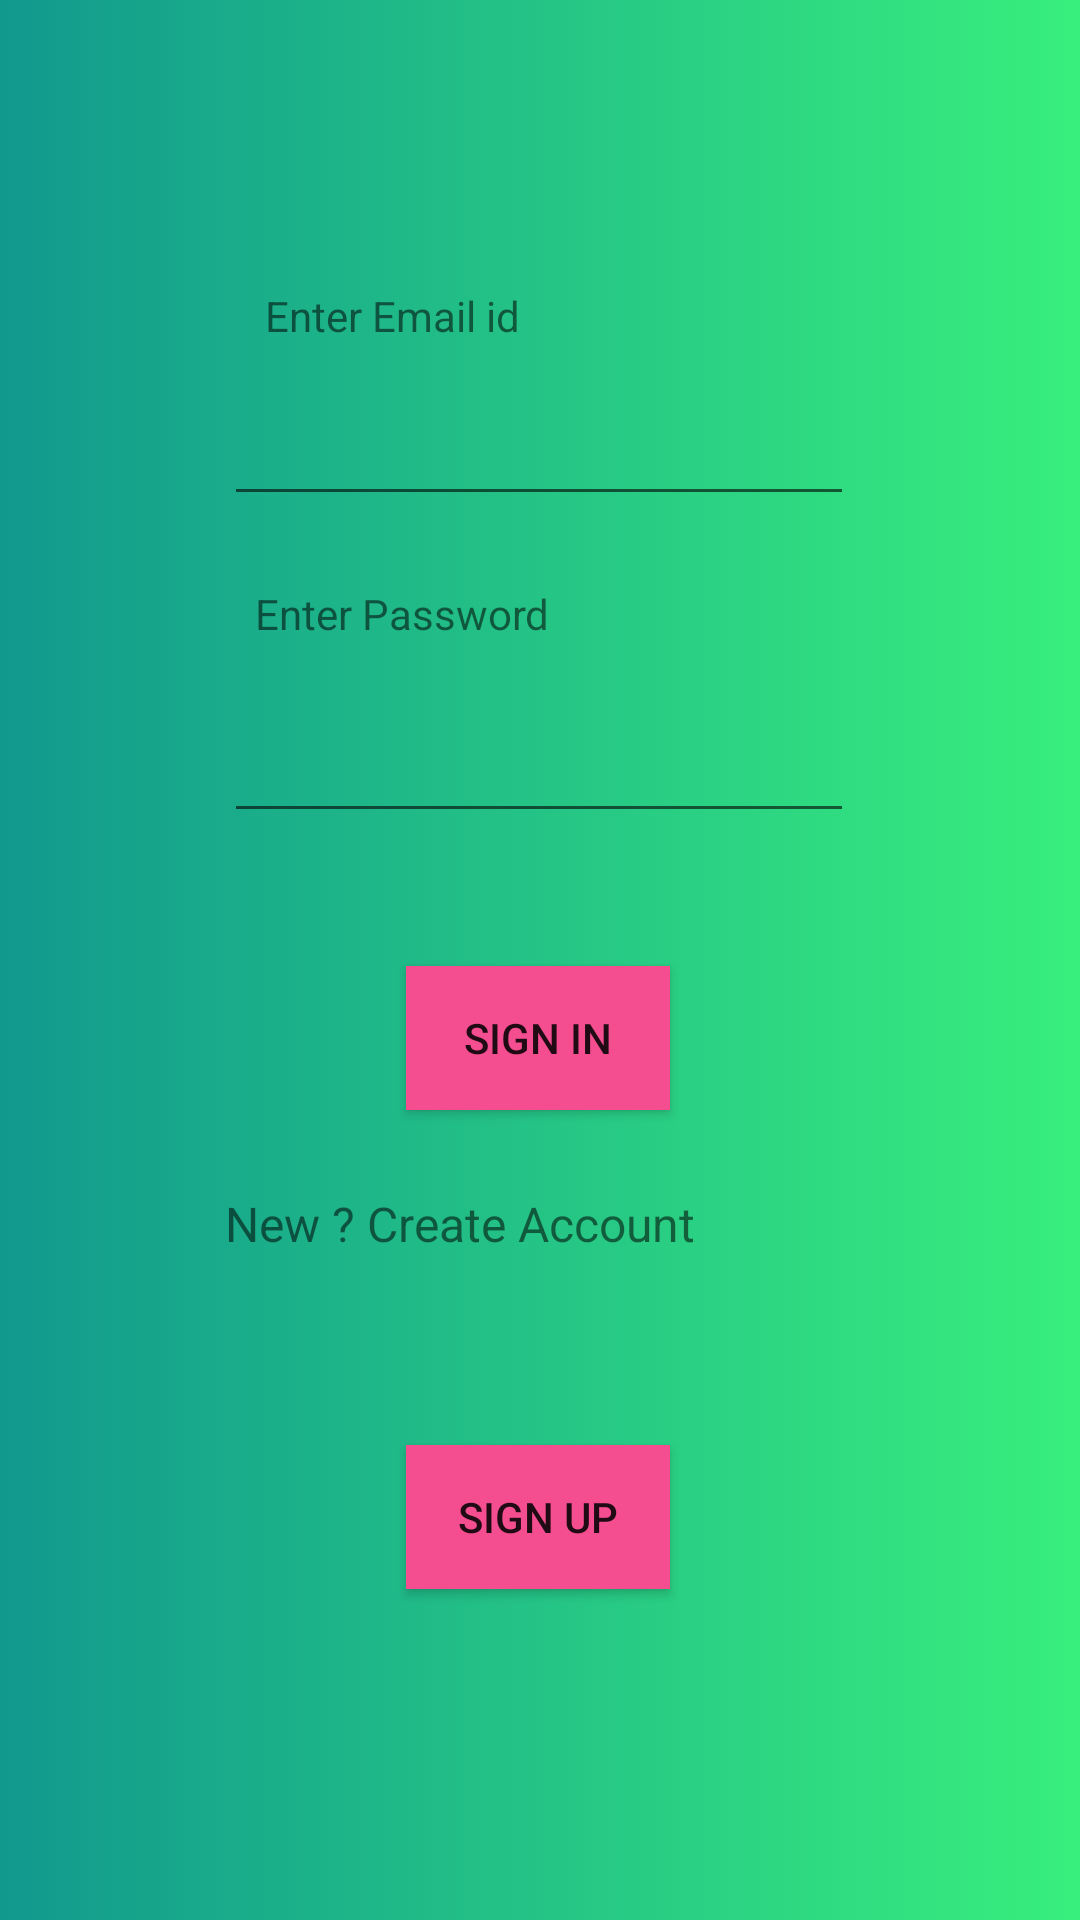

Write the Android layout XML for this screen, with the resource values it uses.
<!-- AndroidManifest.xml: application theme Theme.MyFitnessPal -->
<!-- res/layout/activity_login.xml -->
<?xml version="1.0" encoding="utf-8"?>
<androidx.constraintlayout.widget.ConstraintLayout xmlns:android="http://schemas.android.com/apk/res/android"
    xmlns:app="http://schemas.android.com/apk/res-auto"
    xmlns:tools="http://schemas.android.com/tools"
    android:layout_width="match_parent"
    android:layout_height="match_parent"
    android:background="@drawable/gradient_1"
    tools:context=".LoginActivity">

    <EditText
        android:id="@+id/editTextTextPassword"
        android:layout_width="wrap_content"
        android:layout_height="wrap_content"
        android:ems="10"
        android:inputType="textPassword"
        android:text=""
        app:layout_constraintBottom_toBottomOf="parent"
        app:layout_constraintEnd_toEndOf="parent"
        app:layout_constraintHorizontal_bias="0.497"
        app:layout_constraintStart_toStartOf="parent"
        app:layout_constraintTop_toTopOf="parent"
        app:layout_constraintVertical_bias="0.395" />

    <TextView
        android:id="@+id/textView3"
        android:layout_width="wrap_content"
        android:layout_height="wrap_content"
        android:text="Enter Password"
        app:layout_constraintBottom_toBottomOf="parent"
        app:layout_constraintEnd_toEndOf="parent"
        app:layout_constraintHorizontal_bias="0.325"
        app:layout_constraintStart_toStartOf="parent"
        app:layout_constraintTop_toTopOf="parent"
        app:layout_constraintVertical_bias="0.314" />

    <Button
        android:id="@+id/button2"
        android:layout_width="wrap_content"
        android:layout_height="wrap_content"
        android:background="#F44D90"
        android:onClick="signin"
        android:text="sign in"
        app:layout_constraintBottom_toBottomOf="parent"
        app:layout_constraintEnd_toEndOf="parent"
        app:layout_constraintHorizontal_bias="0.498"
        app:layout_constraintStart_toStartOf="parent"
        app:layout_constraintTop_toTopOf="parent"
        app:layout_constraintVertical_bias="0.544"
        tools:ignore="OnClick" />

    <TextView
        android:id="@+id/textView4"
        android:layout_width="wrap_content"
        android:layout_height="wrap_content"
        android:text="Enter Email id"
        app:layout_constraintBottom_toBottomOf="parent"
        app:layout_constraintEnd_toEndOf="parent"
        app:layout_constraintHorizontal_bias="0.321"
        app:layout_constraintStart_toStartOf="parent"
        app:layout_constraintTop_toTopOf="parent"
        app:layout_constraintVertical_bias="0.154" />

    <Button
        android:id="@+id/button3"
        android:layout_width="wrap_content"
        android:layout_height="wrap_content"
        android:layout_marginTop="136dp"
        android:background="#F44D90"
        android:onClick="signup"
        android:text="SIGN UP"
        app:layout_constraintBottom_toBottomOf="parent"
        app:layout_constraintEnd_toEndOf="parent"
        app:layout_constraintHorizontal_bias="0.498"

        app:layout_constraintStart_toStartOf="parent"
        app:layout_constraintTop_toTopOf="parent"
        app:layout_constraintVertical_bias="0.758" />

    <TextView
        android:id="@+id/textView5"
        android:layout_width="207dp"
        android:layout_height="45dp"
        android:text="New ? Create Account"
        android:textSize="16sp"
        app:layout_constraintBottom_toBottomOf="parent"
        app:layout_constraintEnd_toEndOf="parent"
        app:layout_constraintHorizontal_bias="0.49"
        app:layout_constraintStart_toStartOf="parent"
        app:layout_constraintTop_toTopOf="parent"
        app:layout_constraintVertical_bias="0.667" />

    <EditText
        android:id="@+id/editTextTextEmailAddress"
        android:layout_width="wrap_content"
        android:layout_height="wrap_content"
        android:ems="10"
        android:inputType="textEmailAddress"

        app:layout_constraintBottom_toBottomOf="parent"
        app:layout_constraintEnd_toEndOf="parent"
        app:layout_constraintHorizontal_bias="0.497"
        app:layout_constraintStart_toStartOf="parent"
        app:layout_constraintTop_toTopOf="parent"
        app:layout_constraintVertical_bias="0.218" />

</androidx.constraintlayout.widget.ConstraintLayout>
<!-- resources referenced by this layout -->
<resources>
  <!-- drawable gradient_1 (drawable) -->
  <?xml version="1.0" encoding="utf-8"?>
  <selector xmlns:android="http://schemas.android.com/apk/res/android">
      <item>
          <shape>
              <gradient android:angle="360" android:startColor="#11998e" android:endColor="#38ef7d">
  
              </gradient>
          </shape>
      </item>
  </selector>
  <style name="Theme.MyFitnessPal" parent="Theme.MaterialComponents.DayNight.DarkActionBar">
          
          <item name="colorPrimary">@color/purple_500</item>
          <item name="colorPrimaryVariant">@color/purple_700</item>
          <item name="colorOnPrimary">@color/white</item>
          
          <item name="colorSecondary">@color/teal_200</item>
          <item name="colorSecondaryVariant">@color/teal_700</item>
          <item name="colorOnSecondary">@color/black</item>
          
          <item name="android:statusBarColor" tools:targetApi="21">?attr/colorPrimaryVariant</item>
          
      </style>
  <!-- not gathered from this repository: default colours our renderer supplied (Android Studio template values) -->
  <color name="purple_500">#FF6200EE</color>
  <color name="purple_700">#FF3700B3</color>
  <color name="teal_200">#FF03DAC5</color>
  <color name="teal_700">#FF018786</color>
  <color name="black">#FF000000</color>
  <color name="white">#FFFFFFFF</color>
</resources>
